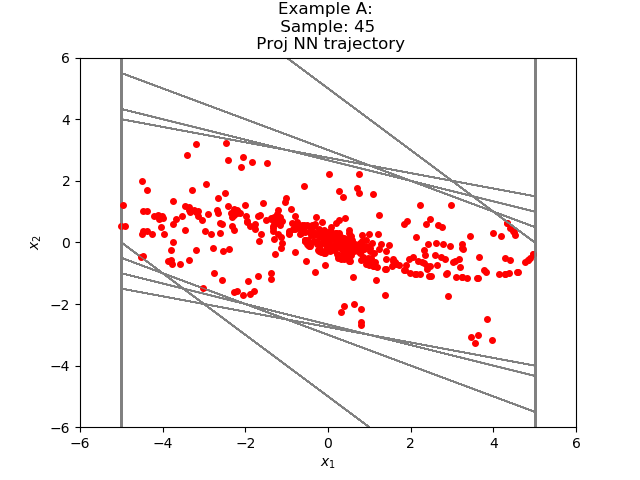

The data file committed next to this chart (first rows):
-4.967285669151939587e+00, 1.219194626160784001e+00
-3.748090982437133789e+00, 1.333710536360740662e+00
-2.414380431175231934e+00, 1.186873942613601685e+00
-1.227506637573242188e+00, 9.074078798294067383e-01
-3.200987577438354492e-01, 5.933058261871337891e-01
2.732070684432983398e-01, 3.047950863838195801e-01
5.780021548271179199e-01, 8.290608227252960205e-02
6.609082370996475220e-01, -6.367428600788116455e-02
5.972339361906051636e-01, -1.518760249018669128e-01
4.453579187393188477e-01, -1.774483025074005127e-01
